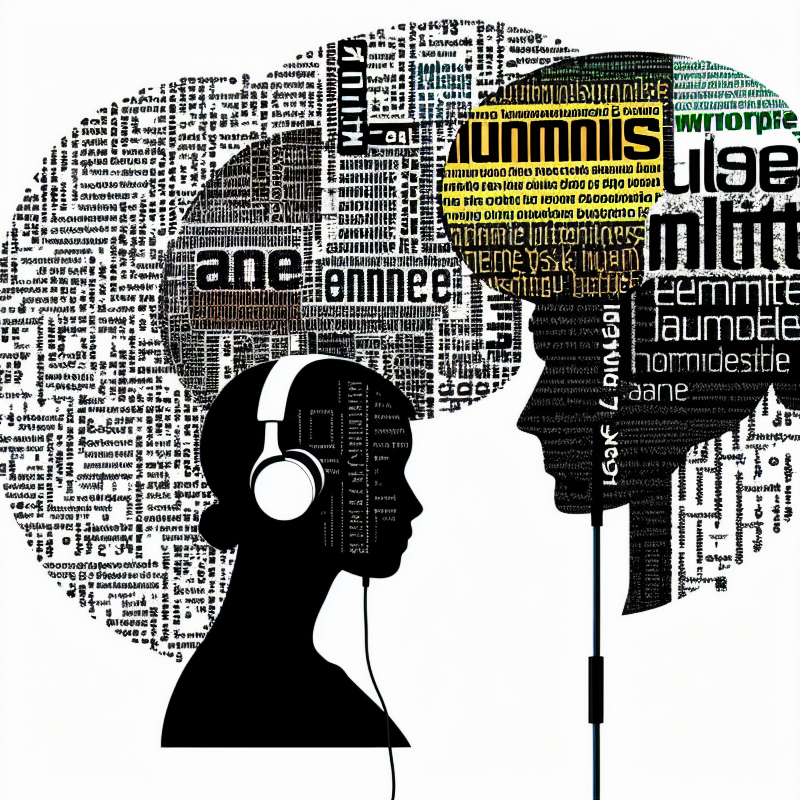
Generation parameters embedded in this image by AUTOMATIC1111 Stable Diffusion web UI or a fork of it (Forge, ...) (PNG 'parameters' text chunk):
A picture illustrating the symbiotic relationship between humans and AI through the use of words, word art, text art, female with headphones silhouette, 
Negative prompt: bad anatomy, extra fingers, facial hair
Steps: 80, Sampler: Euler a, CFG scale: 10, Seed: 1973988736, Size: 800x800, Model hash: 92970aa785, Model: dreamlike-photoreal-2.0